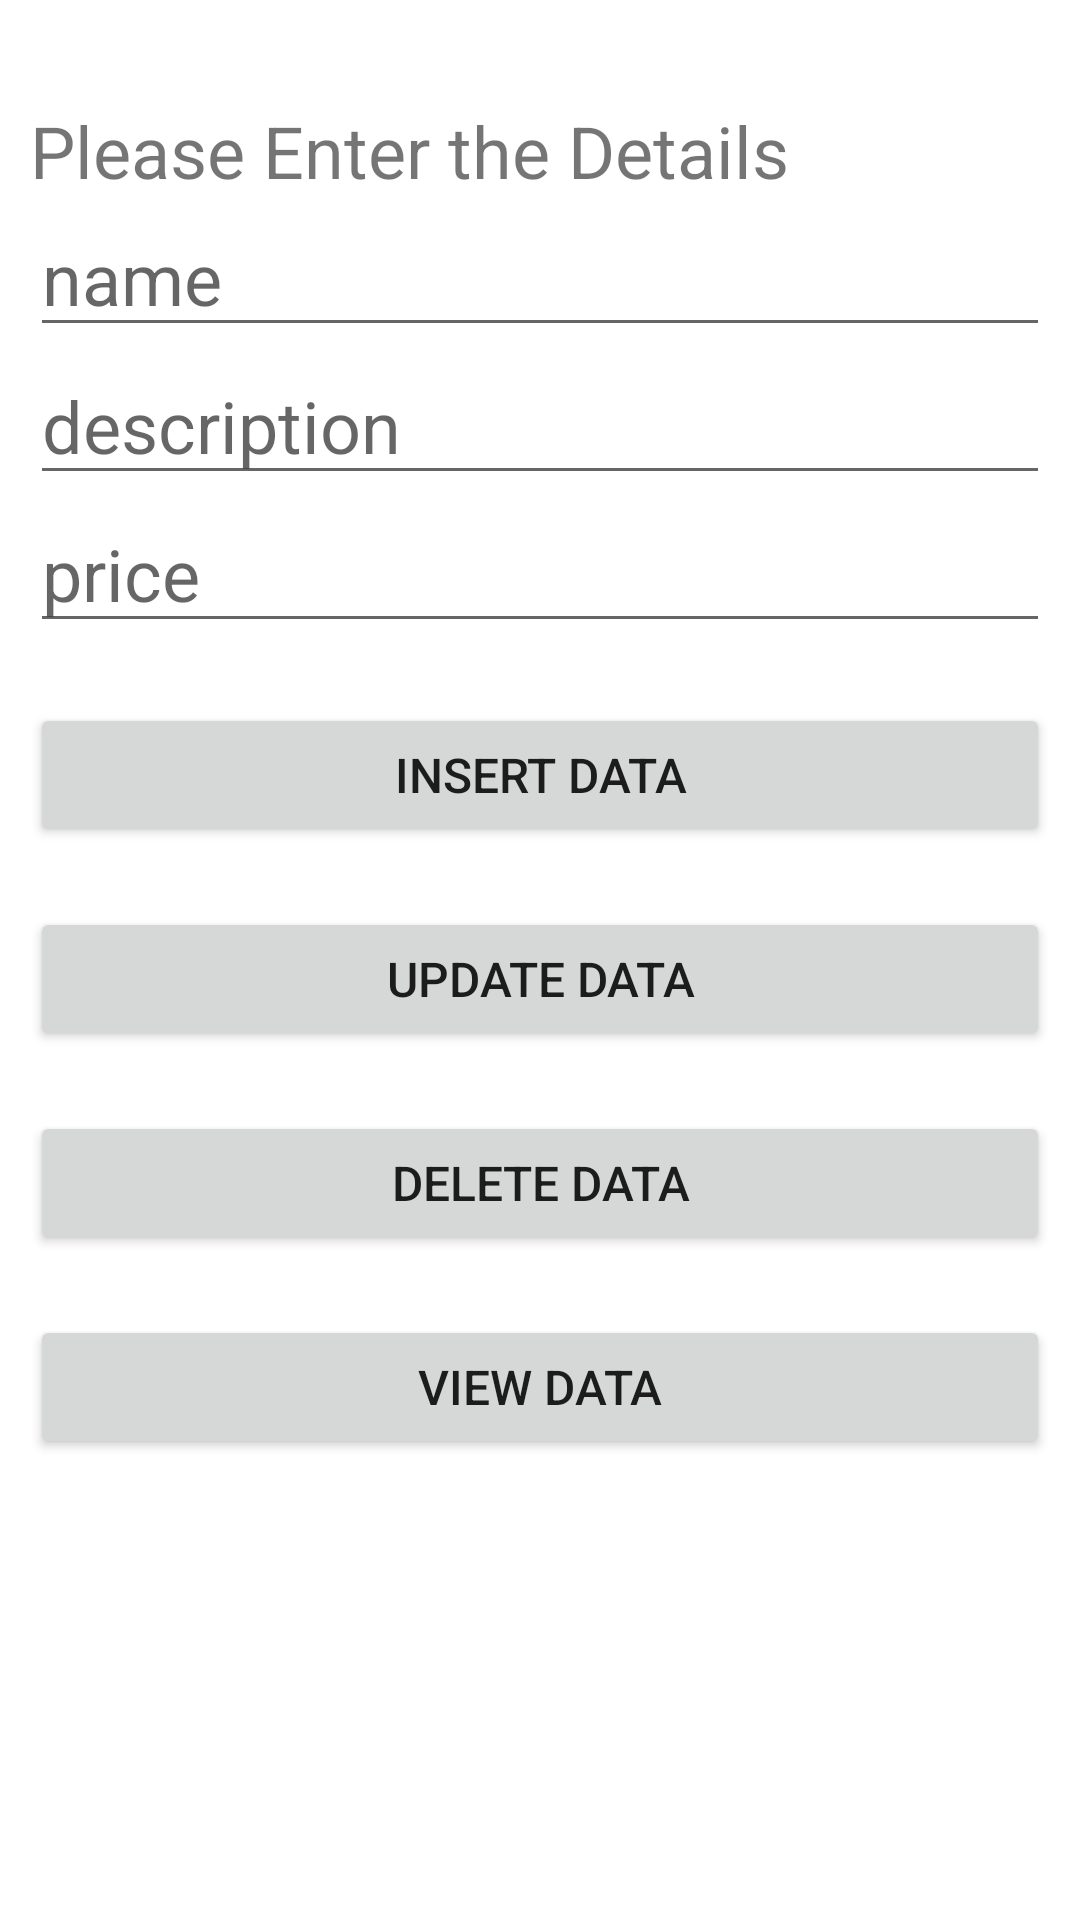

Reconstruct the res/layout file that produces this screen, plus the resources it refers to.
<!-- AndroidManifest.xml: application theme Theme.MyApplication78 -->
<!-- res/layout/activity_main.xml -->
<?xml version="1.0" encoding="utf-8"?>
<RelativeLayout xmlns:android="http://schemas.android.com/apk/res/android"
    xmlns:app="http://schemas.android.com/apk/res-auto"

    xmlns:tools="http://schemas.android.com/tools"
    android:layout_width="match_parent"
    android:layout_height="match_parent"
    tools:context=".MainActivity"
    android:padding="10dp">

    <TextView
        android:id="@+id/text"
        android:layout_width="match_parent"
        android:layout_height="wrap_content"
        android:text="Please Enter the Details"
        android:textSize="24dp"
        android:layout_marginTop="24dp"/>

    <EditText
        android:id="@+id/name"
        android:layout_width="match_parent"
        android:layout_height="wrap_content"
        android:textSize="24dp"
        android:layout_below="@id/text"
        android:hint="name"/>
    <EditText
        android:id="@+id/description"
        android:layout_width="match_parent"
        android:layout_height="wrap_content"
        android:textSize="24dp"
        android:layout_below="@id/name"
        android:hint="description"/>
    <EditText
        android:id="@+id/price"
        android:layout_width="match_parent"
        android:layout_height="wrap_content"
        android:textSize="24dp"
        android:layout_below="@id/description"
        android:hint="price"/>

    <Button
        android:id="@+id/btninsert"
        android:layout_width="match_parent"
        android:layout_height="wrap_content"
        android:text="Insert Data"
        android:textSize="16dp"
        android:layout_below="@id/price"
        android:layout_marginTop="20dp"/>
    <Button
        android:id="@+id/btnupdate"
        android:layout_width="match_parent"
        android:layout_height="wrap_content"
        android:text="Update Data"
        android:textSize="16dp"
        android:layout_below="@id/btninsert"
        android:layout_marginTop="20dp"/>
    <Button
        android:id="@+id/btndelete"
        android:layout_width="match_parent"
        android:layout_height="wrap_content"
        android:text="Delete Data"
        android:textSize="16dp"
        android:layout_below="@id/btnupdate"
        android:layout_marginTop="20dp"/>
    <Button
        android:id="@+id/btnview"
        android:layout_width="match_parent"
        android:layout_height="wrap_content"
        android:text="View Data"
        android:textSize="16dp"
        android:layout_below="@id/btndelete"
        android:layout_marginTop="20dp"/>

</RelativeLayout>
<!-- resources referenced by this layout -->
<resources>
  <style name="Theme.MyApplication78" parent="Theme.MaterialComponents.DayNight.DarkActionBar">
          
          <item name="colorPrimary">@color/purple_500</item>
          <item name="colorPrimaryVariant">@color/purple_700</item>
          <item name="colorOnPrimary">@color/white</item>
          
          <item name="colorSecondary">@color/teal_200</item>
          <item name="colorSecondaryVariant">@color/teal_700</item>
          <item name="colorOnSecondary">@color/black</item>
          
          <item name="android:statusBarColor" tools:targetApi="l">?attr/colorPrimaryVariant</item>
          
      </style>
  <!-- not gathered from this repository: default colours our renderer supplied (Android Studio template values) -->
  <color name="purple_500">#FF6200EE</color>
  <color name="purple_700">#FF3700B3</color>
  <color name="teal_200">#FF03DAC5</color>
  <color name="teal_700">#FF018786</color>
  <color name="black">#FF000000</color>
  <color name="white">#FFFFFFFF</color>
</resources>
